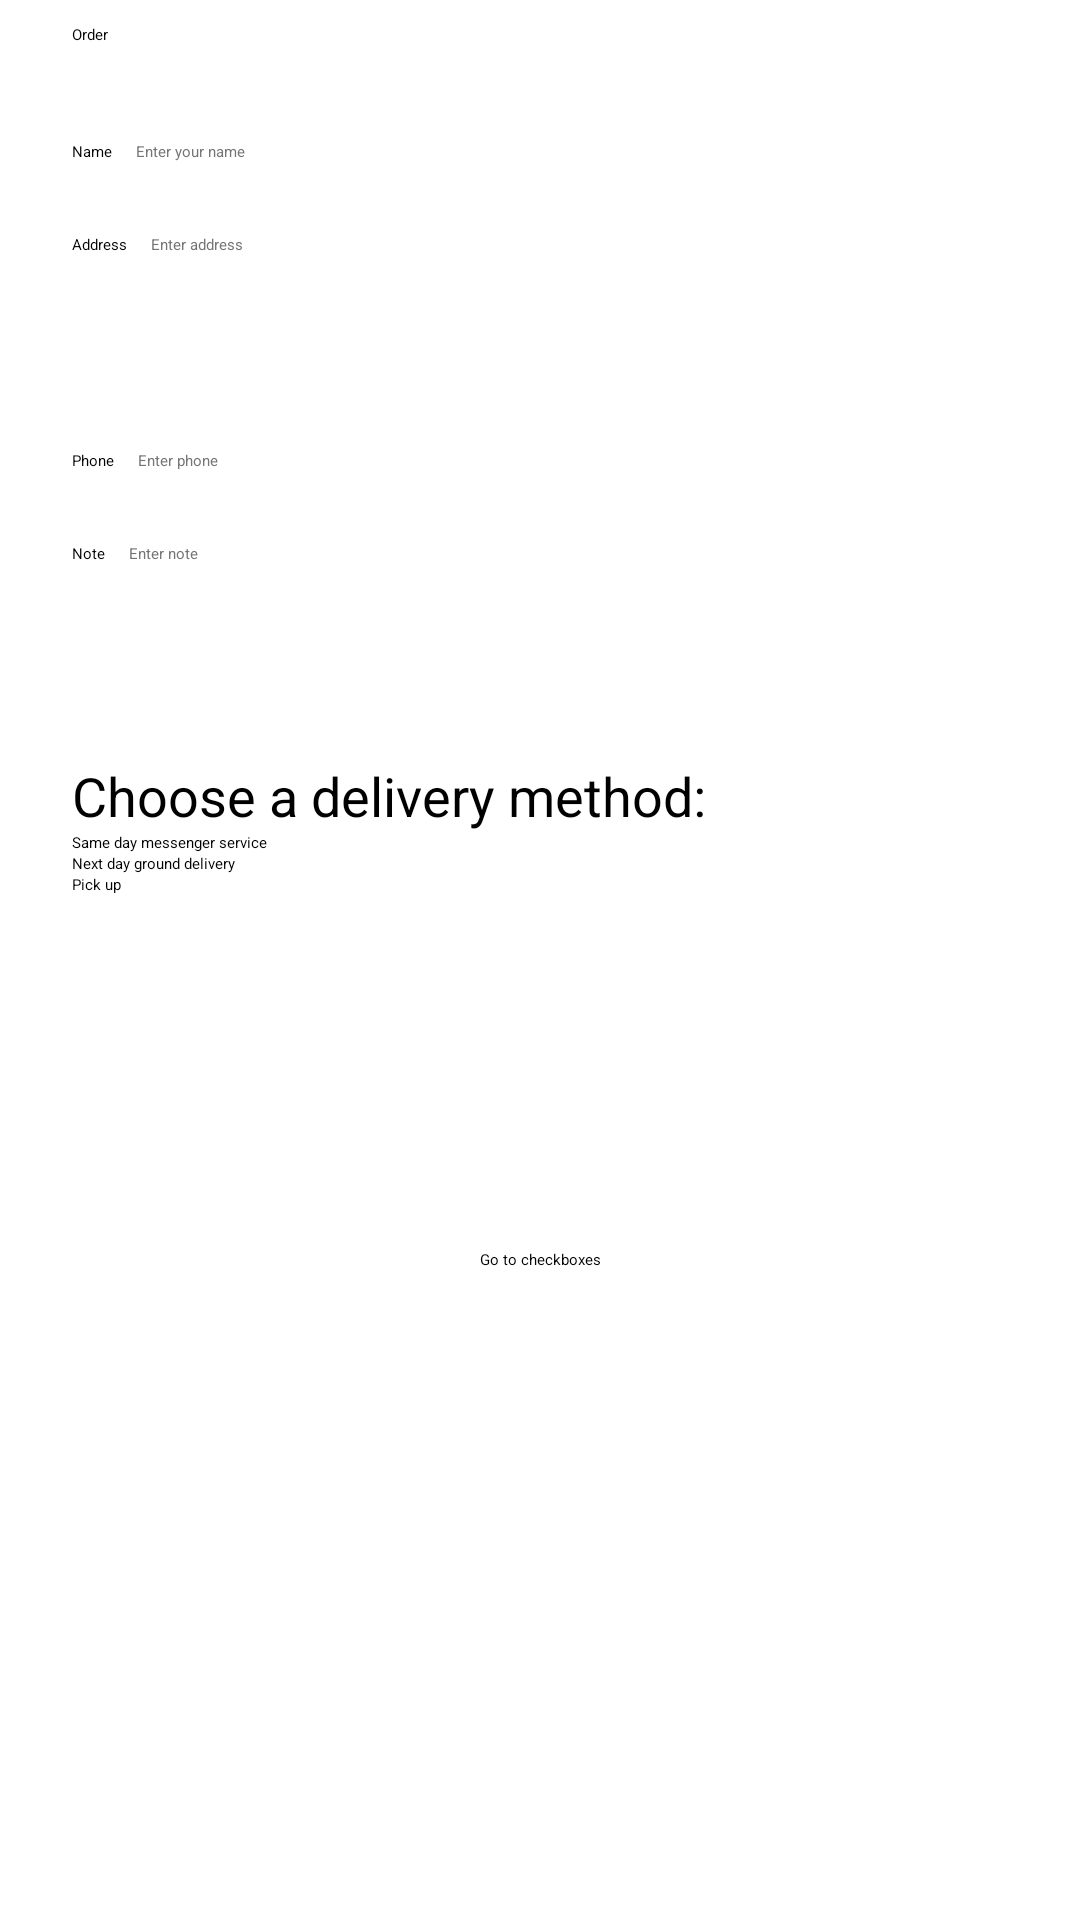

This screen was rendered from an Android layout file. Write that file and the resources it references.
<!-- AndroidManifest.xml: application theme Theme.DroidCafe -->
<!-- res/layout/activity_order.xml -->
<?xml version="1.0" encoding="utf-8"?>
<androidx.constraintlayout.widget.ConstraintLayout xmlns:android="http://schemas.android.com/apk/res/android"
    xmlns:app="http://schemas.android.com/apk/res-auto"
    xmlns:tools="http://schemas.android.com/tools"
    android:layout_width="match_parent"
    android:layout_height="match_parent"
    tools:context=".OrderActivity">

    <TextView
        android:id="@+id/order_textview"
        android:layout_width="wrap_content"
        android:layout_height="wrap_content"
        android:layout_marginStart="24dp"
        android:layout_marginTop="8dp"
        android:text="@string/textview"
        app:layout_constraintStart_toStartOf="parent"
        app:layout_constraintTop_toTopOf="parent" />

    <TextView
        android:id="@+id/name_label"
        android:layout_width="wrap_content"
        android:layout_height="wrap_content"
        android:layout_marginStart="24dp"
        android:layout_marginTop="32dp"
        android:text="@string/name"
        app:layout_constraintStart_toStartOf="parent"
        app:layout_constraintTop_toBottomOf="@+id/order_textview" />

    <EditText
        android:id="@+id/name_text"
        android:layout_width="wrap_content"
        android:layout_height="wrap_content"
        android:layout_marginStart="8dp"
        android:autofillHints=""
        android:ems="10"
        android:hint="@string/enter_your_name"
        android:inputType="textPersonName"
        android:minHeight="48dp"
        android:textColorHint="#757575"
        app:layout_constraintBaseline_toBaselineOf="@+id/name_label"
        app:layout_constraintStart_toEndOf="@+id/name_label" />

    <TextView
        android:id="@+id/address_label"
        android:layout_width="wrap_content"
        android:layout_height="wrap_content"
        android:layout_marginStart="24dp"
        android:layout_marginTop="24dp"
        android:text="@string/address"
        app:layout_constraintStart_toStartOf="parent"
        app:layout_constraintTop_toBottomOf="@+id/name_label" />

    <EditText
        android:id="@+id/address_text"
        android:layout_width="wrap_content"
        android:layout_height="wrap_content"
        android:layout_marginStart="8dp"
        android:ems="10"
        android:gravity="start|top"
        android:hint="@string/enter_address"
        android:importantForAutofill="no"
        android:inputType="textMultiLine"
        android:minHeight="48dp"
        android:textColorHint="#757575"
        app:layout_constraintBaseline_toBaselineOf="@+id/address_label"
        app:layout_constraintStart_toEndOf="@+id/address_label" />

    <TextView
        android:id="@+id/phone_label"
        android:layout_width="wrap_content"
        android:layout_height="wrap_content"
        android:layout_marginStart="24dp"
        android:layout_marginTop="24dp"
        android:text="@string/phone"
        app:layout_constraintStart_toStartOf="parent"
        app:layout_constraintTop_toBottomOf="@+id/address_text" />

    <EditText
        android:id="@+id/phone_text"
        android:layout_width="134dp"
        android:layout_height="wrap_content"
        android:layout_marginStart="8dp"
        android:ems="10"
        android:hint="@string/enter_phone"
        android:importantForAutofill="no"
        android:inputType="phone"
        android:minHeight="48dp"
        android:textColorHint="#757575"
        app:layout_constraintBaseline_toBaselineOf="@+id/phone_label"
        app:layout_constraintStart_toEndOf="@+id/phone_label" />

    <TextView
        android:id="@+id/note_label"
        android:layout_width="wrap_content"
        android:layout_height="wrap_content"
        android:layout_marginStart="24dp"
        android:layout_marginTop="24dp"
        android:text="@string/note"
        app:layout_constraintStart_toStartOf="parent"
        app:layout_constraintTop_toBottomOf="@+id/phone_label" />

    <EditText
        android:id="@+id/note_text"
        android:layout_width="wrap_content"
        android:layout_height="wrap_content"
        android:layout_marginStart="8dp"
        android:autofillHints=""
        android:ems="10"
        android:gravity="start|top"
        android:hint="@string/enter_note"
        android:inputType="textMultiLine"
        android:minHeight="48dp"
        android:textColorHint="#757575"
        app:layout_constraintBaseline_toBaselineOf="@+id/note_label"
        app:layout_constraintStart_toEndOf="@+id/note_label" />

    <TextView
        android:id="@+id/delivery_label"
        android:layout_width="wrap_content"
        android:layout_height="wrap_content"
        android:layout_marginStart="24dp"
        android:layout_marginTop="24dp"
        android:text="@string/choose_a_delivery_method"
        android:textSize="18sp"
        app:layout_constraintStart_toStartOf="parent"
        app:layout_constraintTop_toBottomOf="@+id/note_text" />

    <RadioGroup
        android:id="@+id/radioGroup"
        android:layout_width="wrap_content"
        android:layout_height="wrap_content"
        android:layout_marginStart="24dp"
        android:orientation="vertical"
        app:layout_constraintStart_toStartOf="parent"
        app:layout_constraintTop_toBottomOf="@id/delivery_label">

        <RadioButton
            android:id="@+id/sameday"
            android:layout_width="wrap_content"
            android:layout_height="wrap_content"
            android:checked="true"
            android:onClick="onRadioButtonClicked"
            android:text="@string/same_day_messenger_service" />

        <RadioButton
            android:id="@+id/nextday"
            android:layout_width="wrap_content"
            android:layout_height="wrap_content"
            android:onClick="onRadioButtonClicked"
            android:text="@string/next_day_ground_delivery" />

        <RadioButton
            android:id="@+id/pickup"
            android:layout_width="wrap_content"
            android:layout_height="wrap_content"
            android:onClick="onRadioButtonClicked"
            android:text="@string/pick_up" />
    </RadioGroup>

    <Spinner
        android:id="@+id/label_spinner"
        android:layout_width="0dp"
        android:layout_height="wrap_content"
        android:layout_marginStart="8dp"
        android:layout_marginTop="24dp"
        android:layout_marginEnd="24dp"
        app:layout_constraintEnd_toEndOf="parent"
        app:layout_constraintHorizontal_bias="0.315"
        app:layout_constraintStart_toEndOf="@+id/phone_text"
        app:layout_constraintTop_toBottomOf="@+id/address_text" />

    <EditText
        android:id="@+id/editTextPhone"
        android:layout_width="wrap_content"
        android:layout_height="wrap_content"
        android:layout_marginStart="100dp"
        android:layout_marginTop="20dp"
        android:layout_marginEnd="100dp"
        android:autofillHints=""
        android:ems="10"
        android:imeOptions="actionSend"
        android:inputType="phone"
        android:minHeight="48dp"
        app:layout_constraintEnd_toEndOf="parent"

        app:layout_constraintHorizontal_bias="0.0"
        app:layout_constraintStart_toStartOf="parent"
        app:layout_constraintTop_toBottomOf="@+id/radioGroup"
        tools:ignore="SpeakableTextPresentCheck" />

    <Button
        android:id="@+id/go_to_checkboxes"
        android:layout_width="wrap_content"
        android:layout_height="wrap_content"
        android:layout_marginStart="100dp"
        android:layout_marginTop="50dp"
        android:layout_marginEnd="100dp"
        android:text="@string/go_to_checkboxes"
        android:onClick="goToCheckboxes"
        app:layout_constraintEnd_toEndOf="parent"
        app:layout_constraintStart_toStartOf="parent"
        app:layout_constraintTop_toBottomOf="@+id/editTextPhone" />

</androidx.constraintlayout.widget.ConstraintLayout>
<!-- resources referenced by this layout -->
<resources>
  <string name="address">Address</string>
  <string name="choose_a_delivery_method">Choose a delivery method:</string>
  <string name="enter_address">Enter address</string>
  <string name="enter_note">Enter note</string>
  <string name="enter_phone">Enter phone</string>
  <string name="enter_your_name">Enter your name</string>
  <string name="go_to_checkboxes">Go to checkboxes</string>
  <string name="name">Name</string>
  <string name="next_day_ground_delivery">Next day ground delivery</string>
  <string name="note">Note</string>
  <string name="phone">Phone</string>
  <string name="pick_up">Pick up</string>
  <string name="same_day_messenger_service">Same day messenger service</string>
  <string name="textview"> Order </string>
</resources>
